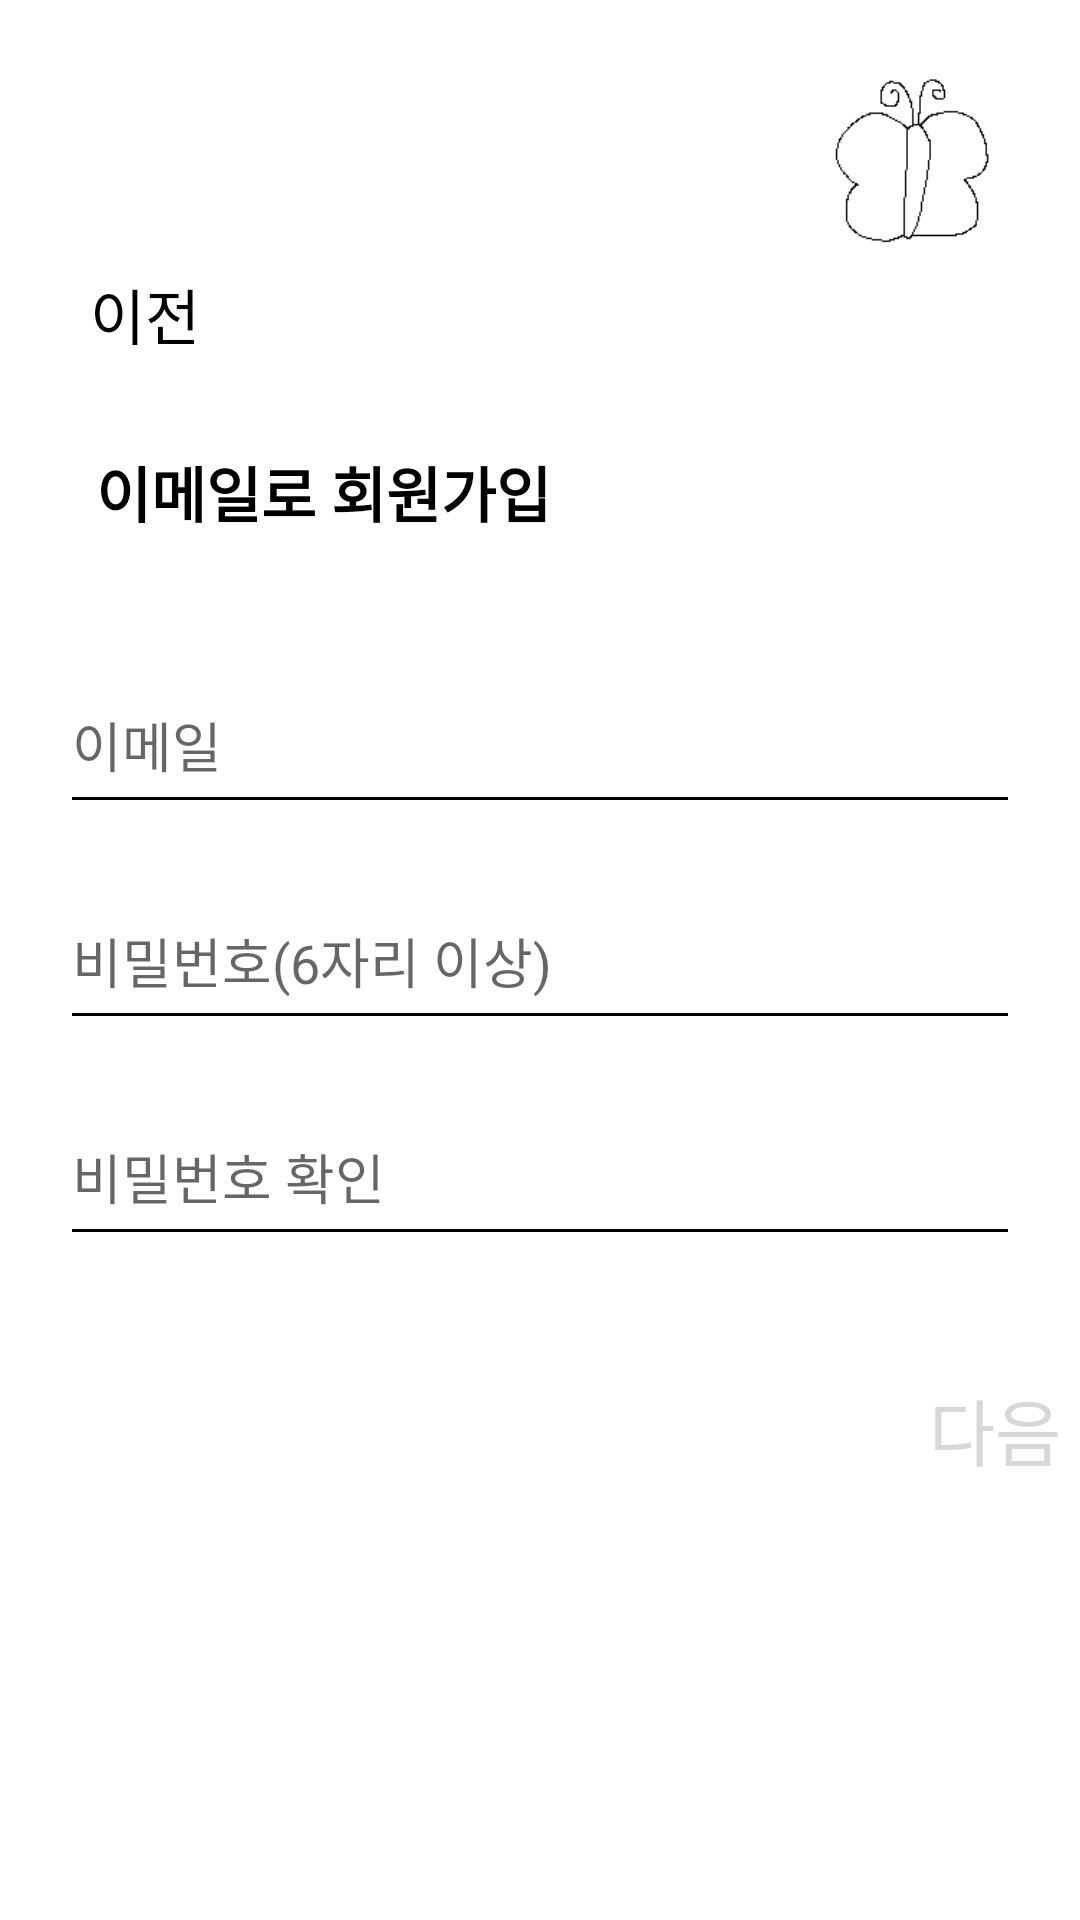

Write the Android layout XML for this screen, with the resource values it uses.
<!-- AndroidManifest.xml: application theme Theme.Dementia_test -->
<!-- res/layout/fragment_register1.xml -->
<?xml version="1.0" encoding="utf-8"?>
<androidx.constraintlayout.widget.ConstraintLayout xmlns:android="http://schemas.android.com/apk/res/android"
    xmlns:app="http://schemas.android.com/apk/res-auto"
    xmlns:tools="http://schemas.android.com/tools"
    android:layout_width="match_parent"
    android:layout_height="match_parent"
    android:background="@color/white" >

    
    <FrameLayout
        android:id="@+id/view_fragment"
        android:layout_width="match_parent"
        android:layout_height="match_parent" >

    </FrameLayout>

    
    <androidx.constraintlayout.widget.ConstraintLayout
        android:id="@+id/page_register"
        android:layout_width="match_parent"
        android:layout_height="match_parent"
        android:background="@color/white" >

        
        <GridLayout
            android:id="@+id/view_top"
            android:layout_width="match_parent"
            android:layout_height="wrap_content"
            app:layout_constraintStart_toStartOf="parent"
            app:layout_constraintTop_toTopOf="parent">

            
            <ImageView
                android:id="@+id/image_logo"
                android:layout_width="70dp"
                android:layout_height="70dp"
                android:layout_gravity="right"
                android:layout_marginTop="20dp"
                android:layout_marginEnd="20dp"
                app:layout_constraintEnd_toEndOf="parent"
                app:layout_constraintTop_toTopOf="parent"
                app:srcCompat="@drawable/icon" />
            

        </GridLayout>
        

        <TextView
            android:id="@+id/text_before"
            android:layout_width="wrap_content"
            android:layout_height="wrap_content"
            android:layout_marginStart="30dp"
            android:gravity="start"
            android:text="이전"
            android:textColor="#000000"
            android:textSize="20dp"
            app:layout_constraintStart_toStartOf="parent"
            app:layout_constraintTop_toBottomOf="@+id/view_top">

        </TextView>

        
        <TextView
            android:id="@+id/textView22"
            android:layout_width="wrap_content"
            android:layout_height="wrap_content"
            android:layout_marginStart="32dp"
            android:layout_marginTop="30dp"
            android:text="이메일로 회원가입"
            android:textColor="#000000"
            android:textSize="20dp"
            android:textStyle="bold"
            app:layout_constraintStart_toStartOf="parent"
            app:layout_constraintTop_toBottomOf="@+id/text_before" />

        <EditText
            android:id="@+id/editText_EmailAddress"
            android:layout_width="320dp"
            android:layout_height="56dp"
            android:layout_marginStart="32dp"
            android:layout_marginTop="40dp"
            android:layout_marginEnd="32dp"
            android:backgroundTint="@color/black"
            android:ems="10"
            android:hint="이메일"
            android:inputType="textEmailAddress"
            app:layout_constraintEnd_toEndOf="parent"
            app:layout_constraintStart_toStartOf="parent"
            app:layout_constraintTop_toBottomOf="@+id/textView22" />

        <EditText
            android:id="@+id/editText_Password"
            android:layout_width="320dp"
            android:layout_height="56dp"
            android:layout_marginStart="32dp"
            android:layout_marginTop="16dp"
            android:layout_marginEnd="32dp"
            android:backgroundTint="@color/black"
            android:ems="10"
            android:hint="비밀번호(6자리 이상)"
            android:inputType="textPassword"
            app:layout_constraintEnd_toEndOf="parent"
            app:layout_constraintStart_toStartOf="parent"
            app:layout_constraintTop_toBottomOf="@+id/editText_EmailAddress" />

        <EditText
            android:id="@+id/editText_Password_2"
            android:layout_width="320dp"
            android:layout_height="56dp"
            android:layout_marginStart="32dp"
            android:layout_marginTop="16dp"
            android:layout_marginEnd="32dp"
            android:backgroundTint="@color/black"
            android:ems="10"
            android:hint="비밀번호 확인"
            android:inputType="textPassword"
            app:layout_constraintEnd_toEndOf="parent"
            app:layout_constraintStart_toStartOf="parent"
            app:layout_constraintTop_toBottomOf="@+id/editText_Password" />

        <TextView
            android:id="@+id/text_next"
            android:layout_width="347dp"
            android:layout_height="56dp"
            android:layout_marginTop="40dp"
            android:fontFamily="@font/inter_semibold"
            android:gravity="right"
            android:text="다음"
            android:textColor="#D7D7D7"
            android:textSize="24dp"
            app:layout_constraintEnd_toEndOf="parent"
            app:layout_constraintStart_toStartOf="parent"
            app:layout_constraintTop_toBottomOf="@+id/editText_Password_2" />
        />

        

    </androidx.constraintlayout.widget.ConstraintLayout>

</androidx.constraintlayout.widget.ConstraintLayout>
<!-- resources referenced by this layout -->
<resources>
  <color name="black">#FF000000</color>
  <color name="white">#FFFFFFFF</color>
  <!-- drawable icon: png bitmap (drawable, 1406 bytes) -->
  <style name="Theme.Dementia_test" parent="Base.Theme.Dementia_test" />
  <style name="Base.Theme.Dementia_test" parent="Theme.MaterialComponents.DayNight.DarkActionBar">
  
          <item name="colorPrimary">@color/Human</item>
  
          
          <item name="windowActionBar">false</item>
          <item name="windowNoTitle">true</item>
      </style>
  <color name="Human">#96B6C5</color>
</resources>
